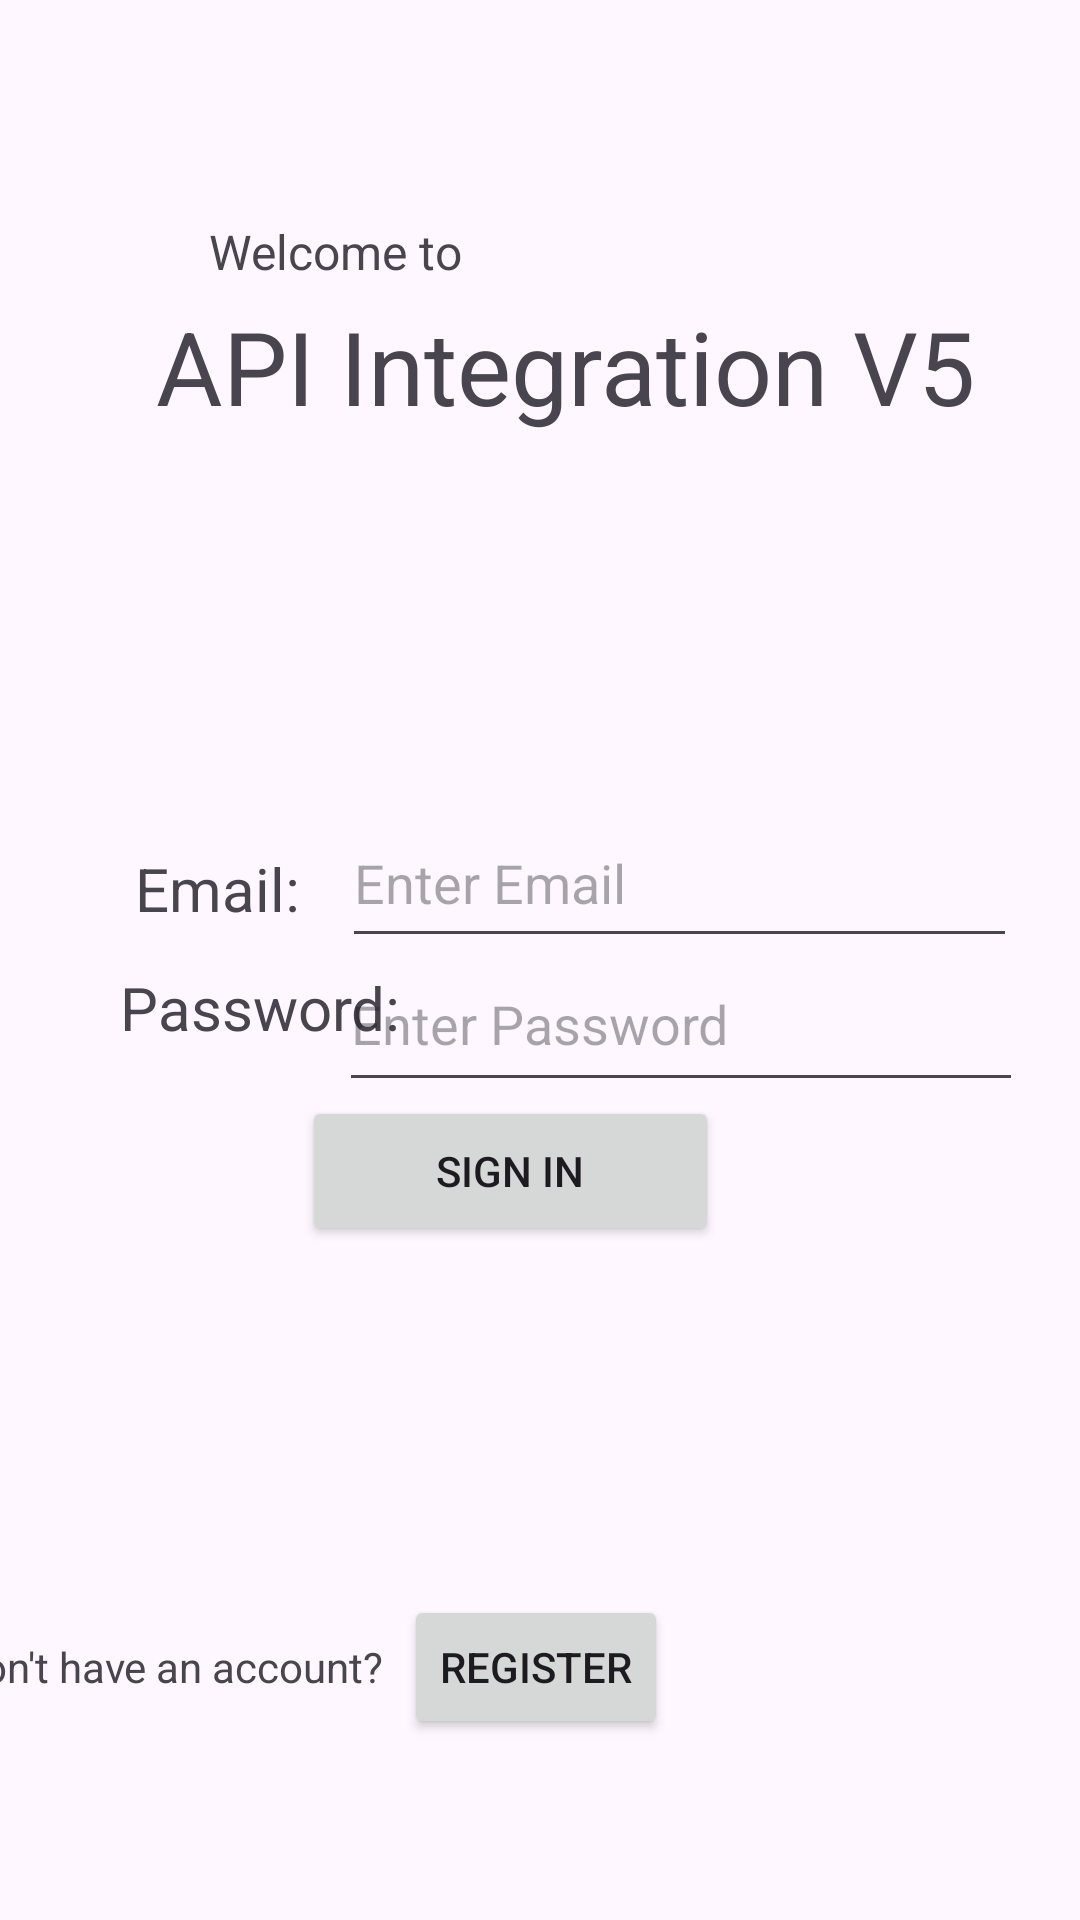

Produce the Android XML layout that renders to this screen, including the resource entries it uses.
<!-- AndroidManifest.xml: application theme Theme.API_Integration_V5 -->
<!-- res/layout/activity_main.xml -->
<?xml version="1.0" encoding="utf-8"?>
<ScrollView
    xmlns:android="http://schemas.android.com/apk/res/android"
    xmlns:app="http://schemas.android.com/apk/res-auto"
    xmlns:tools="http://schemas.android.com/tools"
    android:layout_width="match_parent"
    android:layout_height="match_parent"
    android:fillViewport="true">

<androidx.constraintlayout.widget.ConstraintLayout xmlns:android="http://schemas.android.com/apk/res/android"
    xmlns:app="http://schemas.android.com/apk/res-auto"
    xmlns:tools="http://schemas.android.com/tools"
    android:id="@+id/main"
    android:layout_width="match_parent"
    android:layout_height="match_parent"
    tools:context=".MainActivity">

    <TextView
        android:id="@+id/textview1"
        android:layout_width="wrap_content"
        android:layout_height="wrap_content"
        android:text="Welcome to"
        android:textSize="16sp"
        app:layout_constraintBottom_toBottomOf="parent"
        app:layout_constraintEnd_toEndOf="parent"
        app:layout_constraintHorizontal_bias="0.253"
        app:layout_constraintStart_toStartOf="parent"
        app:layout_constraintTop_toTopOf="parent"
        app:layout_constraintVertical_bias="0.118" />

    <TextView
        android:id="@+id/textView"
        android:layout_width="wrap_content"
        android:layout_height="wrap_content"
        android:text="API Integration V5"
        android:textSize="34sp"
        app:layout_constraintBottom_toBottomOf="parent"
        app:layout_constraintEnd_toEndOf="parent"
        app:layout_constraintHorizontal_bias="0.601"
        app:layout_constraintStart_toStartOf="parent"
        app:layout_constraintTop_toTopOf="parent"
        app:layout_constraintVertical_bias="0.167" />

    <TextView
        android:id="@+id/textView4"
        android:layout_width="wrap_content"
        android:layout_height="wrap_content"
        android:text="Email:"
        android:textSize="20sp"
        app:layout_constraintBottom_toBottomOf="parent"
        app:layout_constraintEnd_toEndOf="parent"
        app:layout_constraintHorizontal_bias="0.148"
        app:layout_constraintStart_toStartOf="parent"
        app:layout_constraintTop_toTopOf="parent"
        app:layout_constraintVertical_bias="0.461" />

    <TextView
        android:id="@+id/textView5"
        android:layout_width="wrap_content"
        android:layout_height="wrap_content"
        android:text="Password: "
        android:textSize="20sp"
        app:layout_constraintBottom_toBottomOf="parent"
        app:layout_constraintEnd_toEndOf="parent"
        app:layout_constraintHorizontal_bias="0.153"
        app:layout_constraintStart_toStartOf="parent"
        app:layout_constraintTop_toTopOf="parent"
        app:layout_constraintVertical_bias="0.526" />

    <EditText
        android:id="@+id/loginEmail"
        android:layout_width="225dp"
        android:layout_height="53dp"
        android:ems="10"
        android:inputType="textEmailAddress"
        android:hint="Enter Email"
        app:layout_constraintBottom_toBottomOf="parent"
        app:layout_constraintEnd_toEndOf="parent"
        app:layout_constraintHorizontal_bias="0.844"
        app:layout_constraintStart_toStartOf="parent"
        app:layout_constraintTop_toTopOf="parent"
        app:layout_constraintVertical_bias="0.454" />

    <EditText
        android:id="@+id/loginPassword"
        android:layout_width="228dp"
        android:layout_height="55dp"
        android:ems="10"
        android:inputType="textPassword"
        android:hint="Enter Password"
        app:layout_constraintBottom_toBottomOf="parent"
        app:layout_constraintEnd_toEndOf="parent"
        app:layout_constraintHorizontal_bias="0.857"
        app:layout_constraintStart_toStartOf="parent"
        app:layout_constraintTop_toTopOf="parent"
        app:layout_constraintVertical_bias="0.534" />

    <Button
        android:id="@+id/loginBtn"
        android:layout_width="139dp"
        android:layout_height="50dp"
        android:text="Sign In"
        app:layout_constraintBottom_toBottomOf="parent"
        app:layout_constraintEnd_toEndOf="parent"
        app:layout_constraintHorizontal_bias="0.455"
        app:layout_constraintStart_toStartOf="parent"
        app:layout_constraintTop_toTopOf="parent"
        app:layout_constraintVertical_bias="0.619" />

    <TextView
        android:id="@+id/textView11"
        android:layout_width="wrap_content"
        android:layout_height="wrap_content"
        android:layout_marginStart="49dp"
        android:layout_marginEnd="50dp"
        android:layout_marginBottom="75dp"
        android:text="Don't have an account?"
        app:layout_constraintBottom_toBottomOf="parent"
        app:layout_constraintEnd_toStartOf="@+id/loginPassword"
        app:layout_constraintStart_toStartOf="parent" />

    <Button
        android:id="@+id/registerBtn"
        android:layout_width="wrap_content"
        android:layout_height="wrap_content"
        android:layout_marginStart="7dp"
        android:text="Register"
        app:layout_constraintBaseline_toBaselineOf="@+id/textView11"
        app:layout_constraintStart_toEndOf="@+id/textView11" />

    <FrameLayout
        android:id="@+id/registerFragmentContainer"
        android:layout_width="match_parent"
        android:layout_height="match_parent"
        android:visibility="gone" />

</androidx.constraintlayout.widget.ConstraintLayout>
</ScrollView>
<!-- resources referenced by this layout -->
<resources>
  <style name="Theme.API_Integration_V5" parent="Base.Theme.API_Integration_V5" />
  <style name="Base.Theme.API_Integration_V5" parent="Theme.Material3.DayNight.NoActionBar">
          
          
      </style>
</resources>
